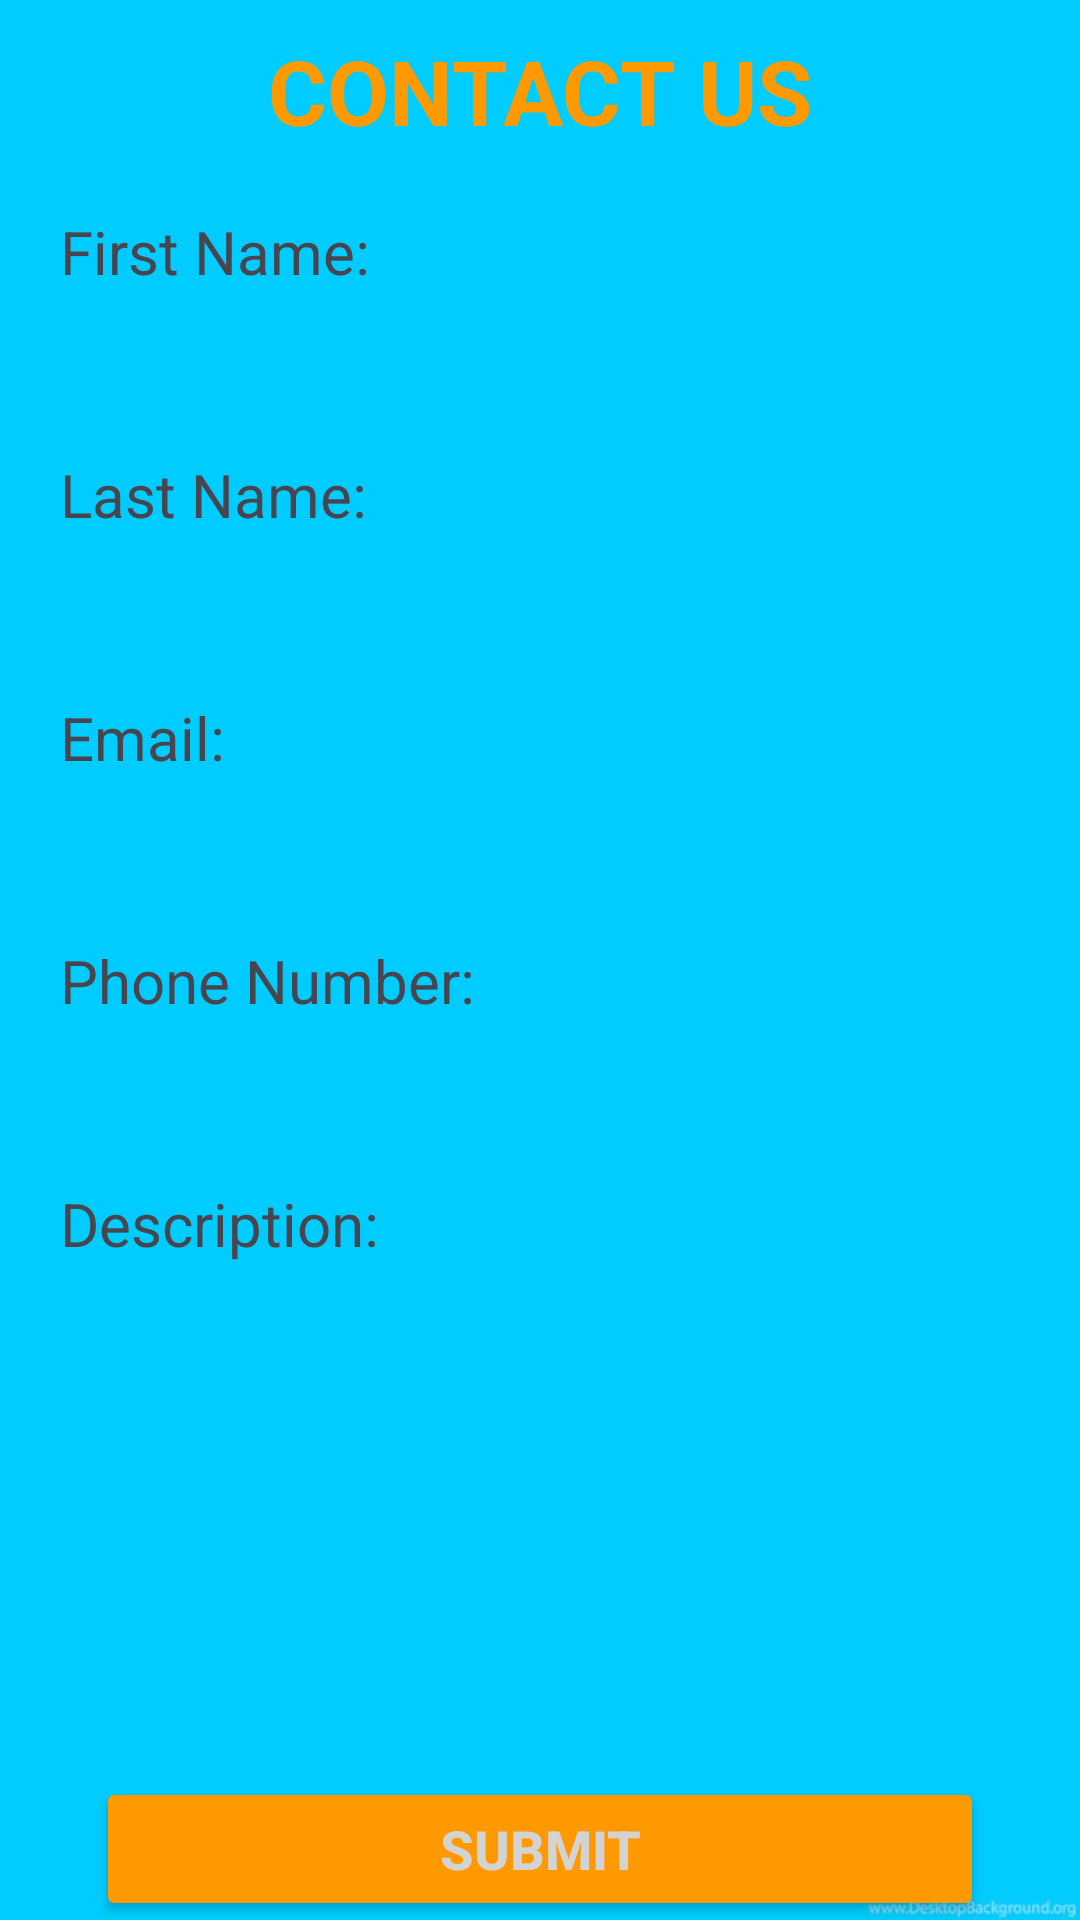

Reconstruct the res/layout file that produces this screen, plus the resources it refers to.
<!-- AndroidManifest.xml: application theme Theme.CollegeFinder -->
<!-- res/layout/fragment_contact_us.xml -->
<?xml version="1.0" encoding="utf-8"?>
<androidx.constraintlayout.widget.ConstraintLayout xmlns:android="http://schemas.android.com/apk/res/android"
    xmlns:tools="http://schemas.android.com/tools"
    android:layout_width="match_parent"
    android:layout_height="match_parent"
    xmlns:app="http://schemas.android.com/apk/res-auto"
    tools:context=".View.ContactUs"
    android:background="@drawable/contactus">

    <TextView
        android:id="@+id/tvContactUsHeading"
        android:layout_width="wrap_content"
        android:layout_height="wrap_content"
        android:text="Contact Us"
        android:textColor="@color/Orange"
        android:textAllCaps="true"
        android:textSize="30sp"
        android:textStyle="bold"
        app:layout_constraintTop_toTopOf="parent"
        app:layout_constraintStart_toStartOf="parent"
        app:layout_constraintEnd_toEndOf="parent"
        android:layout_marginTop="10dp"
        />

    <TextView
        android:id="@+id/tvFirstName"
        android:layout_width="wrap_content"
        android:layout_height="wrap_content"
        android:text="First Name:"
        android:textSize="20sp"
        app:layout_constraintTop_toBottomOf="@id/tvContactUsHeading"
        app:layout_constraintStart_toStartOf="parent"
        android:layout_marginTop="20dp"
        android:layout_marginStart="20dp"
        />

    <EditText
        android:id="@+id/etFirstName"
        android:layout_width="match_parent"
        android:layout_height="40dp"
        android:background="@drawable/input_bg"
        android:textColor="@color/white"
        app:layout_constraintTop_toBottomOf="@id/tvFirstName"
        app:layout_constraintStart_toStartOf="parent"
        app:layout_constraintEnd_toEndOf="parent"
        android:layout_marginTop="7dp"
        android:layout_marginHorizontal="20dp"
        android:inputType="text"
        />

    <TextView
        android:id="@+id/tvLastName"
        android:layout_width="wrap_content"
        android:layout_height="wrap_content"
        android:text="Last Name:"
        android:textSize="20sp"
        app:layout_constraintTop_toBottomOf="@id/etFirstName"
        app:layout_constraintStart_toStartOf="parent"
        android:layout_marginTop="7dp"
        android:layout_marginStart="20dp"
        />

    <EditText
        android:id="@+id/etLastName"
        android:layout_width="match_parent"
        android:layout_height="40dp"
        android:background="@drawable/input_bg"
        android:textColor="@color/white"
        app:layout_constraintTop_toBottomOf="@id/tvLastName"
        app:layout_constraintStart_toStartOf="parent"
        app:layout_constraintEnd_toEndOf="parent"
        android:layout_marginTop="7dp"
        android:layout_marginHorizontal="20dp"
        android:inputType="text"
        />

    <TextView
        android:id="@+id/tvEmailAddress"
        android:layout_width="wrap_content"
        android:layout_height="wrap_content"
        android:text="Email:"
        android:textSize="20sp"
        app:layout_constraintTop_toBottomOf="@id/etLastName"
        app:layout_constraintStart_toStartOf="parent"
        android:layout_marginTop="7dp"
        android:layout_marginStart="20dp"
        />

    <EditText
        android:id="@+id/etEmailAddress"
        android:layout_width="match_parent"
        android:layout_height="40dp"
        android:background="@drawable/input_bg"
        android:textColor="@color/white"
        app:layout_constraintTop_toBottomOf="@id/tvEmailAddress"
        app:layout_constraintStart_toStartOf="parent"
        app:layout_constraintEnd_toEndOf="parent"
        android:layout_marginTop="7dp"
        android:layout_marginHorizontal="20dp"
        android:inputType="textEmailAddress"
        />

    <TextView
        android:id="@+id/tvContactNumber"
        android:layout_width="wrap_content"
        android:layout_height="wrap_content"
        android:text="Phone Number:"
        android:textSize="20sp"
        app:layout_constraintTop_toBottomOf="@id/etEmailAddress"
        app:layout_constraintStart_toStartOf="parent"
        android:layout_marginTop="7dp"
        android:layout_marginStart="20dp"
        />

    <EditText
        android:id="@+id/etPhoneNumber"
        android:layout_width="match_parent"
        android:layout_height="40dp"
        android:background="@drawable/input_bg"
        android:textColor="@color/white"
        app:layout_constraintTop_toBottomOf="@id/tvContactNumber"
        app:layout_constraintStart_toStartOf="parent"
        app:layout_constraintEnd_toEndOf="parent"
        android:layout_marginTop="7dp"
        android:layout_marginHorizontal="20dp"
        android:inputType="phone"
        />

    <TextView
        android:id="@+id/tvDescription"
        android:layout_width="wrap_content"
        android:layout_height="wrap_content"
        android:text="Description:"
        android:textSize="20sp"
        app:layout_constraintTop_toBottomOf="@id/etPhoneNumber"
        app:layout_constraintStart_toStartOf="parent"
        android:layout_marginTop="7dp"
        android:layout_marginStart="20dp"
        />

    <EditText
        android:id="@+id/etDescription"
        android:layout_width="match_parent"
        android:layout_height="140dp"
        android:background="@drawable/input_desc"
        android:textColor="@color/white"
        app:layout_constraintTop_toBottomOf="@id/tvDescription"
        app:layout_constraintStart_toStartOf="parent"
        app:layout_constraintEnd_toEndOf="parent"
        android:layout_marginTop="7dp"
        android:layout_marginHorizontal="20dp"
        android:inputType="text"
        />

    <Button
        android:id="@+id/btnRegister"
        android:layout_width="match_parent"
        android:layout_height="wrap_content"
        android:text="Submit"
        android:textStyle="bold"
        android:textSize="18sp"
        android:backgroundTint="@color/Orange"
        android:textColor="@color/LightGray"
        android:layout_marginTop="24dp"
        android:layout_marginHorizontal="32dp"
        app:layout_constraintTop_toBottomOf="@id/etDescription"
        app:layout_constraintStart_toStartOf="parent"
        app:layout_constraintEnd_toEndOf="parent"
        />

</androidx.constraintlayout.widget.ConstraintLayout>
<!-- resources referenced by this layout -->
<resources>
  <color name="LightGray"> #D3D3D3</color>
  <color name="Orange">#FF9900</color>
  <color name="white">#FFFFFFFF</color>
  <!-- drawable contactus: jpg bitmap (drawable, 16041 bytes) -->
  <style name="Theme.CollegeFinder" parent="Base.Theme.CollegeFinder" />
  <style name="Base.Theme.CollegeFinder" parent="Theme.Material3.DayNight.NoActionBar">
          
          
      </style>
</resources>
